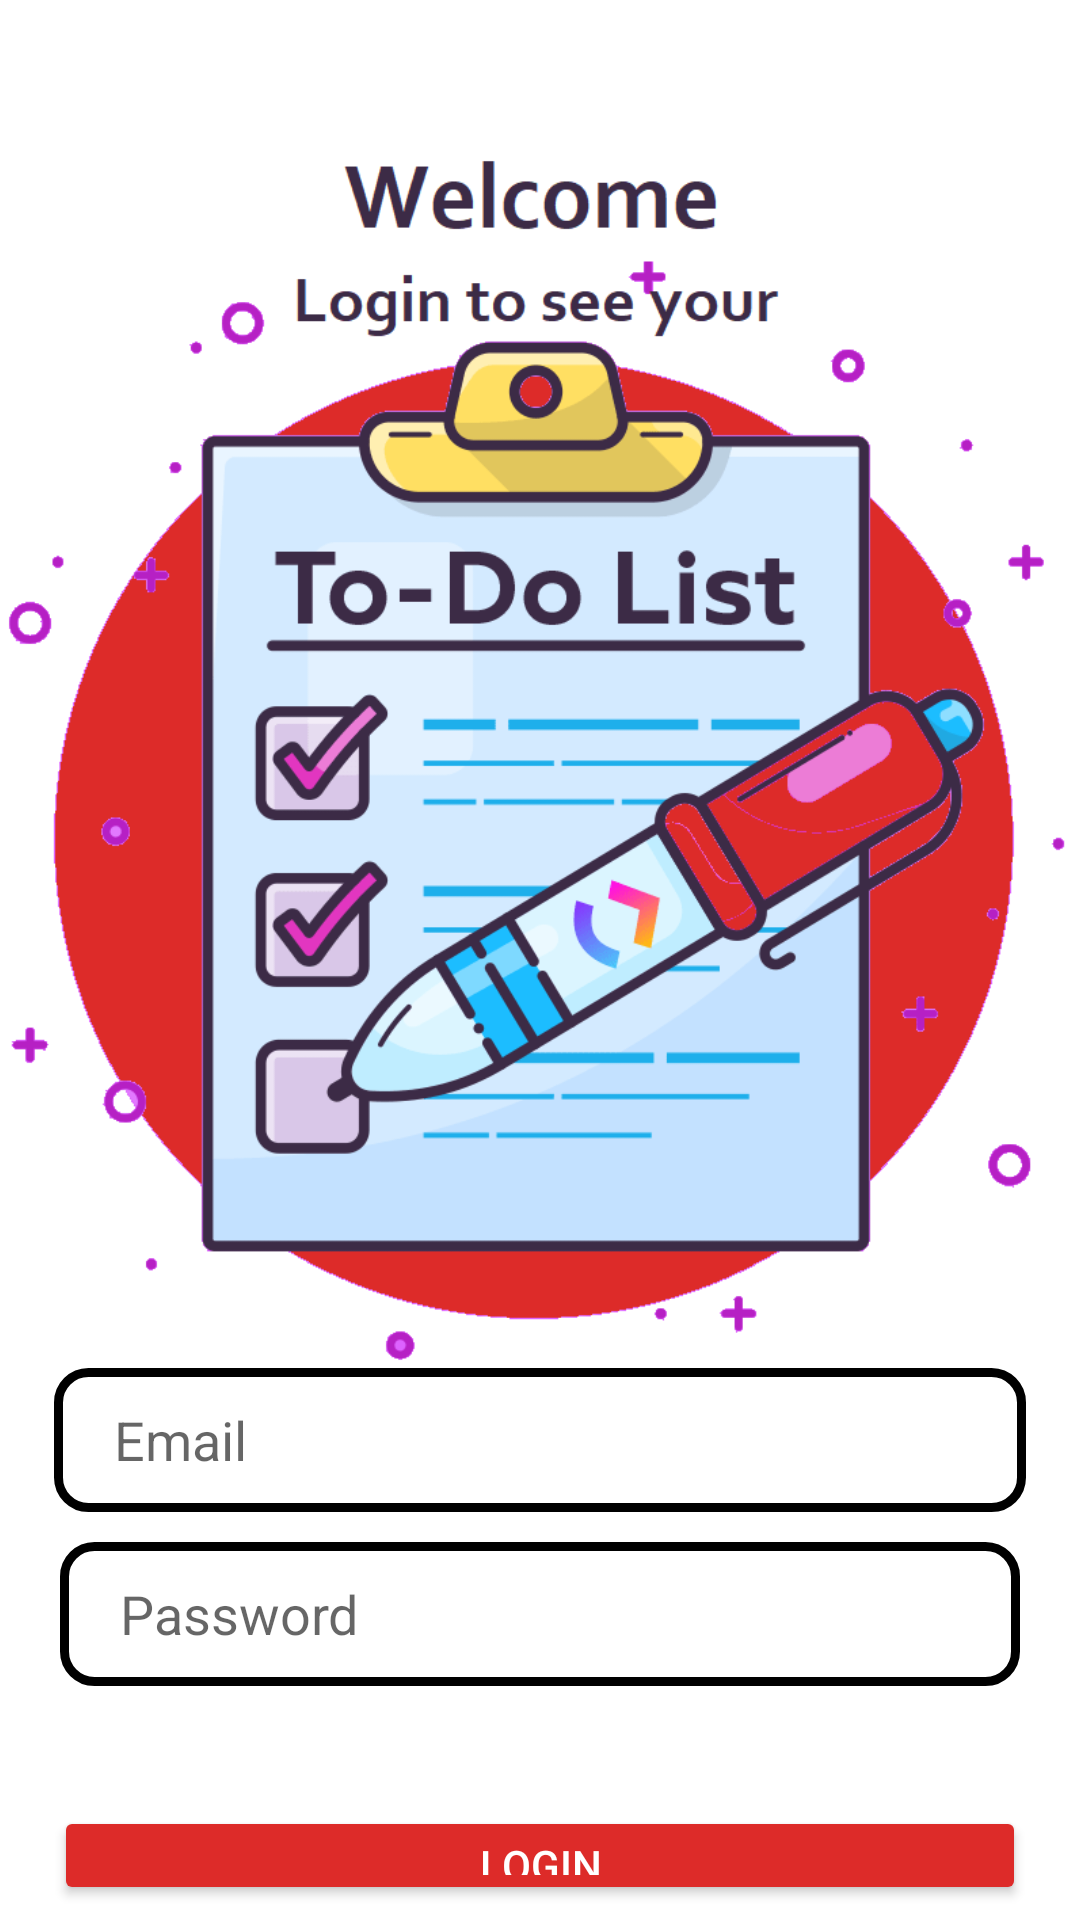

The Android layout XML behind this screen, and the referenced resources:
<!-- AndroidManifest.xml: application theme Theme.MySchedulingApp -->
<!-- res/layout/activity_login.xml -->
<?xml version="1.0" encoding="utf-8"?>
<LinearLayout xmlns:android="http://schemas.android.com/apk/res/android"
    xmlns:app="http://schemas.android.com/apk/res-auto"
    xmlns:tools="http://schemas.android.com/tools"
    android:layout_width="match_parent"
    android:layout_height="wrap_content"

    android:gravity="center"
    android:orientation="vertical"
    tools:context=".controllers.Login">

    <androidx.appcompat.widget.Toolbar

        android:id="@+id/tb_register"
        android:layout_width="match_parent"
        android:layout_height="wrap_content"
        android:background="@color/white"
        android:theme="@style/ThemeOverlay.AppCompat.Dark.ActionBar"

        app:popupTheme="@style/ThemeOverlay.AppCompat.Light" />


    
    
    
    
    
    
    
    
    


    <ImageView
        android:id="@+id/imageView"
        android:layout_width="530dp"
        android:layout_height="405dp"

        app:srcCompat="@drawable/loginred" />

    <EditText

        android:id="@+id/et_email"
        android:layout_width="match_parent"
        android:layout_height="wrap_content"
        android:layout_marginStart="18dp"
        android:layout_marginEnd="18dp"
        android:hint="Email"
        android:drawableStart="@drawable/ic_baseline_email_24"
        android:drawablePadding="10dp"
        android:inputType="textEmailAddress"
        android:maxLines="1"
        android:minHeight="48dp"
        android:paddingStart="20dp"
        android:paddingEnd="20dp"
        android:background="@drawable/inputs"/>


    <EditText
        android:id="@+id/et_password"
        android:layout_marginTop="10dp"
        android:layout_width="match_parent"
        android:layout_height="wrap_content"
        android:layout_marginStart="20dp"
        android:layout_marginEnd="20dp"
        android:background="@drawable/inputs"
        android:hint="Password"
        android:drawableStart="@drawable/ic_baseline_lock_24"
        android:drawablePadding="10dp"
        android:inputType="textPassword"
        android:maxLines="1"
        android:minHeight="48dp"
        android:paddingStart="20dp"
        android:paddingEnd="20dp" />

    <androidx.appcompat.widget.AppCompatButton
        android:id="@+id/btn_login"
        android:layout_width="match_parent"
        android:layout_height="wrap_content"
        android:layout_marginStart="18dp"
        android:layout_marginTop="40dp"
        android:layout_marginEnd="18dp"
        android:backgroundTint="@color/button_background_color"
        android:textColor="@color/button_text_color"
        android:text="Login" />

    <LinearLayout
        android:layout_width="wrap_content"
        android:layout_height="wrap_content"
        android:layout_gravity="center"
        android:layout_marginTop="10dp"
        android:orientation="horizontal">

        <TextView
            android:layout_width="wrap_content"
            android:layout_height="wrap_content"
            android:text="@string/don_t_have_an_account" />

        <TextView

            android:id="@+id/btn_register_now"
            android:layout_width="wrap_content"
            android:layout_height="match_parent"
            android:layout_marginStart="5dp"
            android:text="   Register Now"
            android:textStyle="bold" />


    </LinearLayout>


</LinearLayout>
<!-- resources referenced by this layout -->
<resources>
  <color name="white">#FFFFFFFF</color>
  <!-- drawable inputs (drawable) -->
  <?xml version="1.0" encoding="utf-8"?>
  <shape xmlns:android="http://schemas.android.com/apk/res/android">
  
      <stroke
          android:width="3dp"
          android:color="@color/black"
          />
      <corners
          android:radius="10dp"
          />
  
  </shape>
  <!-- drawable loginred: png bitmap (drawable-v24, 77680 bytes) -->
  <string name="don_t_have_an_account">Don\'t have an account?</string>
  <style name="Theme.MySchedulingApp" parent="Theme.MaterialComponents.DayNight.NoActionBar">
          
          <item name="colorPrimary">@color/purple_500</item>
          <item name="colorPrimaryVariant">@color/purple_700</item>
          <item name="colorOnPrimary">@color/white</item>
          
          <item name="colorSecondary">@color/teal_200</item>
          <item name="colorSecondaryVariant">@color/teal_700</item>
          <item name="colorOnSecondary">@color/black</item>
          
          <item name="android:statusBarColor" tools:targetApi="l">?attr/colorPrimaryVariant</item>
          
      </style>
  <color name="black">#FF000000</color>
  <color name="purple_500">#400602</color>
  <color name="purple_700">#DD2B29</color>
  <color name="teal_200">#F9E3C1</color>
  <color name="teal_700">#DD6529</color>
</resources>
